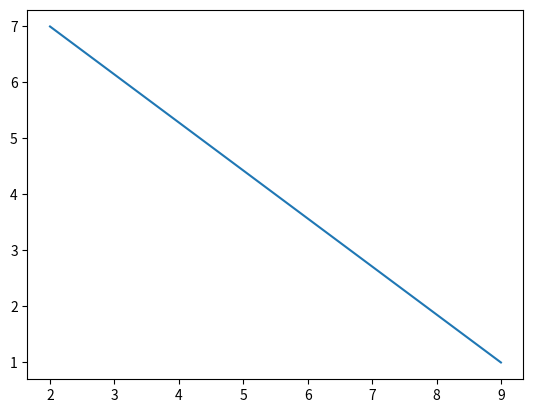

The matplotlib source for this figure:
import matplotlib.pyplot as plt
import numpy as np

x = np.array([2, 9])
y = np.array([7, 1])

plt.plot(x, y)
plt.savefig('basic_line_plot.png')  # savefig must happen before show()
plt.show()
